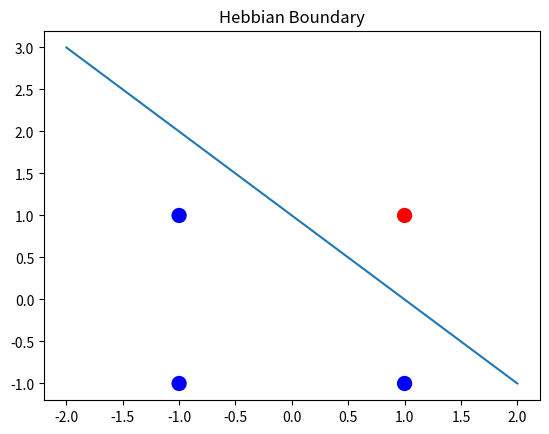

The matplotlib source for this figure:
import numpy as np
import matplotlib.pyplot as plt

# Inputs (x1, x2) and Target (y)
x = np.array([[1, 1], [1, -1], [-1, 1], [-1, -1]])
y = np.array([1, -1, -1, -1])

# 2. Initialize weights and bias to zero
w1, w2, b = 0, 0, 0
print("Initial Weights: w1=0, w2=0, b=0")
print("-" * 30)

# 3. Hebbian Learning
for i in range(len(x)):
    w1 = w1 + x[i][0] * y[i]
    w2 = w2 + x[i][1] * y[i]
    b = b + y[i]
    print(f"Step {i+1}: w1={w1}, w2={w2}, b={b}")

# 4. Final Output
print("-" * 30)
print(f"Final Weights: w1={w1}, w2={w2}, b={b}")

# 5. Visualization
plt.scatter(x[:,0], x[:,1], c=y, s=100, cmap='bwr')
lims = np.array([-2, 2])
plt.plot(lims, -(w1 * lims + b) / w2)
plt.title("Hebbian Boundary")
plt.show()
